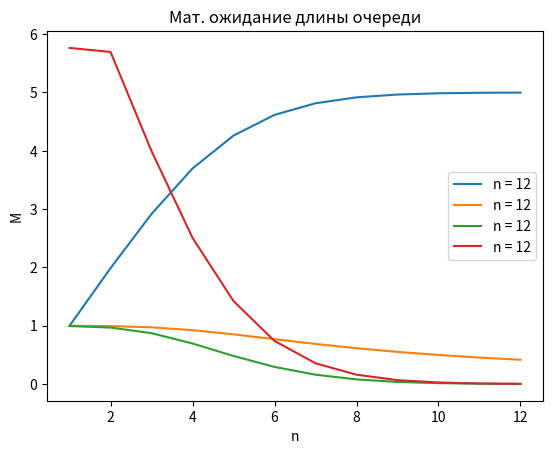

The script that saved this image:
import matplotlib.pyplot as graph
import math

R = [2, 8, 11, 9]
G = [1, 5, 8, 6]
B = [2, 7, 11, 8]
RGB = [5, 27, 28, 22]

OPS = 13  # Вычисленное в прошлом пункте число операторов. Выступает верхней границей в данном пункте.

callPeriod = R[1]  # Среднее время между звонками клиентов.
servicePeriod = G[1] + B[1] + RGB[2]  # Среднее время обслуживания.
waitingTime = RGB[1] + RGB[2] + RGB[3]  # Среднее время ожидания в очереди.

# Интенсивности потоков.
l = 1 / callPeriod  # Лямбда. [з/с]
m = 1 / servicePeriod  # Мю. [з/с]
p = l / m  # Загрузка системы.
v = 1 / waitingTime  # Ожидание.
eps = 10**-2

queueLength = 5

probs = [[] for i in range(0, OPS)]  # Все возможные вероятности.
# Считаем все возможные вероятности.
for n in range(1, OPS):
    while True:
        probs[n].clear()
        queueLength += 1
        denominator = 0
        for i in range(0, n + 1):
            denominator += p**i / math.factorial(i)

        # summ = 0
        for i in range(1, queueLength + 1):
            multiplication = 1
            for j in range(1, i + 1):
                multiplication *= (n * m + j * v)
            denominator += l**(n + i) / (m**n * math.factorial(n) * multiplication)
        # denominator += summ

        p0 = 1 / denominator
        probs[n].append(p0)
        for i in range(1, n + 1):
            probs[n].append(p0 * p**i / math.factorial(i))
        for i in range(1, queueLength + 1):
            multiplication = 1
            for j in range(1, i + 1):
                multiplication *= (n * m + j * v)
            probs[n].append(p0 * l**(i + n) / (math.factorial(n) * m**n * multiplication))
        if (math.fabs(probs[n][-1] - probs[n][-2]) < eps): break



    sum = 0
    for i in range(1, len(probs[n])):
        sum += probs[n][i]
        print(' + (', n, ':', i, ') ', probs[n][i])
    print(sum)


# Сохраняем мат. ожидания числа занятых операторов.
MBusyOps = [0] * OPS
for n in range(1, OPS):
    for i in range(0, n + 1):
        MBusyOps[n] += i * probs[n][i]
    for i in range(n + 1, len(probs[n])):
        MBusyOps[n] += n * probs[n][i]

# Сохраняем мат. ожидания коэффициента загрузки операторов.
KBusyOps = [0] * OPS
for n in range(1, OPS):
    KBusyOps[n] = MBusyOps[n] / n

# Сохраняем вероятности существования очереди.
queueExists = [0] * OPS
for n in range(1, OPS):
    for i in range(n + 1, len(probs[n])):
        queueExists[n] += probs[n][i]

# Сохраняем мат. ожидания длины очереди.
MQueueLength = [0] * OPS
for n in range(1, OPS):
    for i in range(n + 1, len(probs[n])):
        MQueueLength[n] += probs[n][i] * (i - n)



# Функция вывода мат. ожидания числа занятых операторов.
def drawMBusyOps():
    x = [i for i in range(1, OPS)]
    y = [MBusyOps[i] for i in x]
    graph.title("Мат. ожидание числа занятых операторов")  # Название графика.
    graph.xlabel("n")  # Подпись оси абсцисс.
    graph.ylabel("M")  # Подпись оси ординат.
    graph.grid()  # Включение отображения сетки.
    graph.plot(x, y, label=f"n = {n}")
    graph.legend()
drawMBusyOps()
graph.show()

# Функция вывода коэффициентов загрузки операторов.
def drawKBusyOps():
    x = [i for i in range(1, OPS)]
    y = [KBusyOps[i] for i in x]
    graph.title("Коэффициент загрузки операторов")  # Название графика.
    graph.xlabel("n")  # Подпись оси абсцисс.
    graph.ylabel("K")  # Подпись оси ординат.
    graph.grid()  # Включение отображения сетки.
    graph.plot(x, y, label=f"n = {n}")
    graph.legend()
drawKBusyOps()
graph.show()

# Функция вывода вероятности существования очереди.
def drawQueueExists():
    x = [i for i in range(1, OPS)]
    y = [queueExists[i] for i in x]
    graph.title("Вероятность существования очереди")  # Название графика.
    graph.xlabel("n")  # Подпись оси абсцисс.
    graph.ylabel("P")  # Подпись оси ординат.
    graph.grid()  # Включение отображения сетки.
    graph.plot(x, y, label=f"n = {n}")
    graph.legend()
drawQueueExists()
graph.show()

# Функция вывода мат. ожидания длины очереди.
def drawMQueueLength():
    x = [i for i in range(1, OPS)]
    y = [MQueueLength[i] for i in x]
    graph.title("Мат. ожидание длины очереди")  # Название графика.
    graph.xlabel("n")  # Подпись оси абсцисс.
    graph.ylabel("M")  # Подпись оси ординат.
    graph.grid()  # Включение отображения сетки.
    graph.plot(x, y, label=f"n = {n}")
    graph.legend()
drawMQueueLength()
graph.show()
